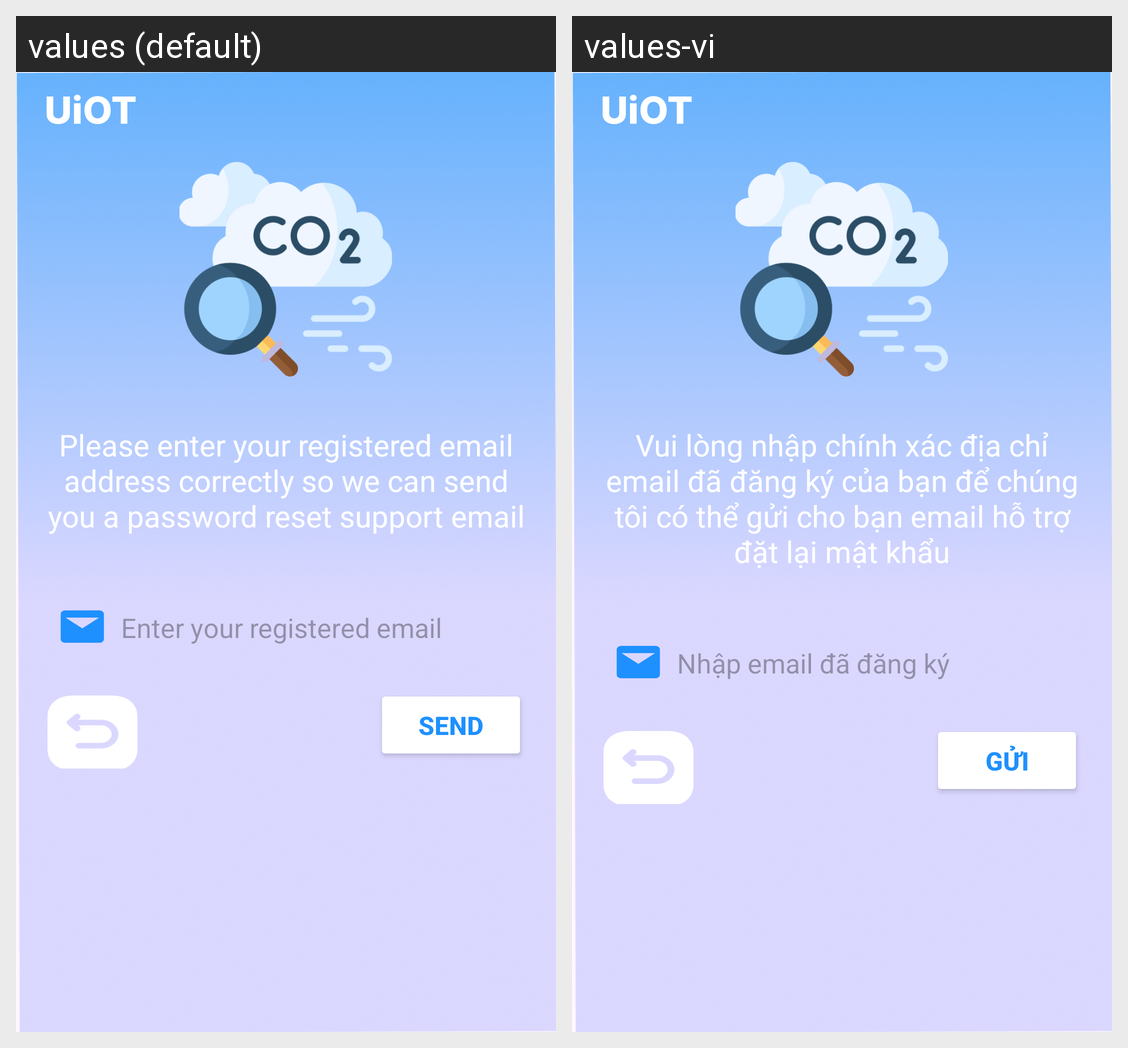

This grid shows one Android layout under two languages. Give, for every string resource on the screen, its name, the default text and each shown locale's text.
Android screen res/layout/activity_reset_password.xml rendered under 2 locales, left to right: values (default), values-vi. Device: Nexus 5 (rendered at 1080×1920; each locale shown at half size, 540×960, under a caption strip naming it); theme Theme.IndoorAirQualityMonitoring.
Strings drawn on this screen, with the default value and each locale's value (text and hints the layout hard-codes, and strings that could not be matched under every locale, appear in the picture but are not listed):

messageResetPassword
  values: Please enter your registered email address correctly so we can send you a password reset support email
  values-vi: Vui lòng nhập chính xác địa chỉ email đã đăng ký của bạn để chúng tôi có thể gửi cho bạn email hỗ trợ đặt lại mật khẩu

enterRegisteredEmail
  values: Enter your registered email
  values-vi: Nhập email đã đăng ký

send
  values: SEND
  values-vi: GỬI
